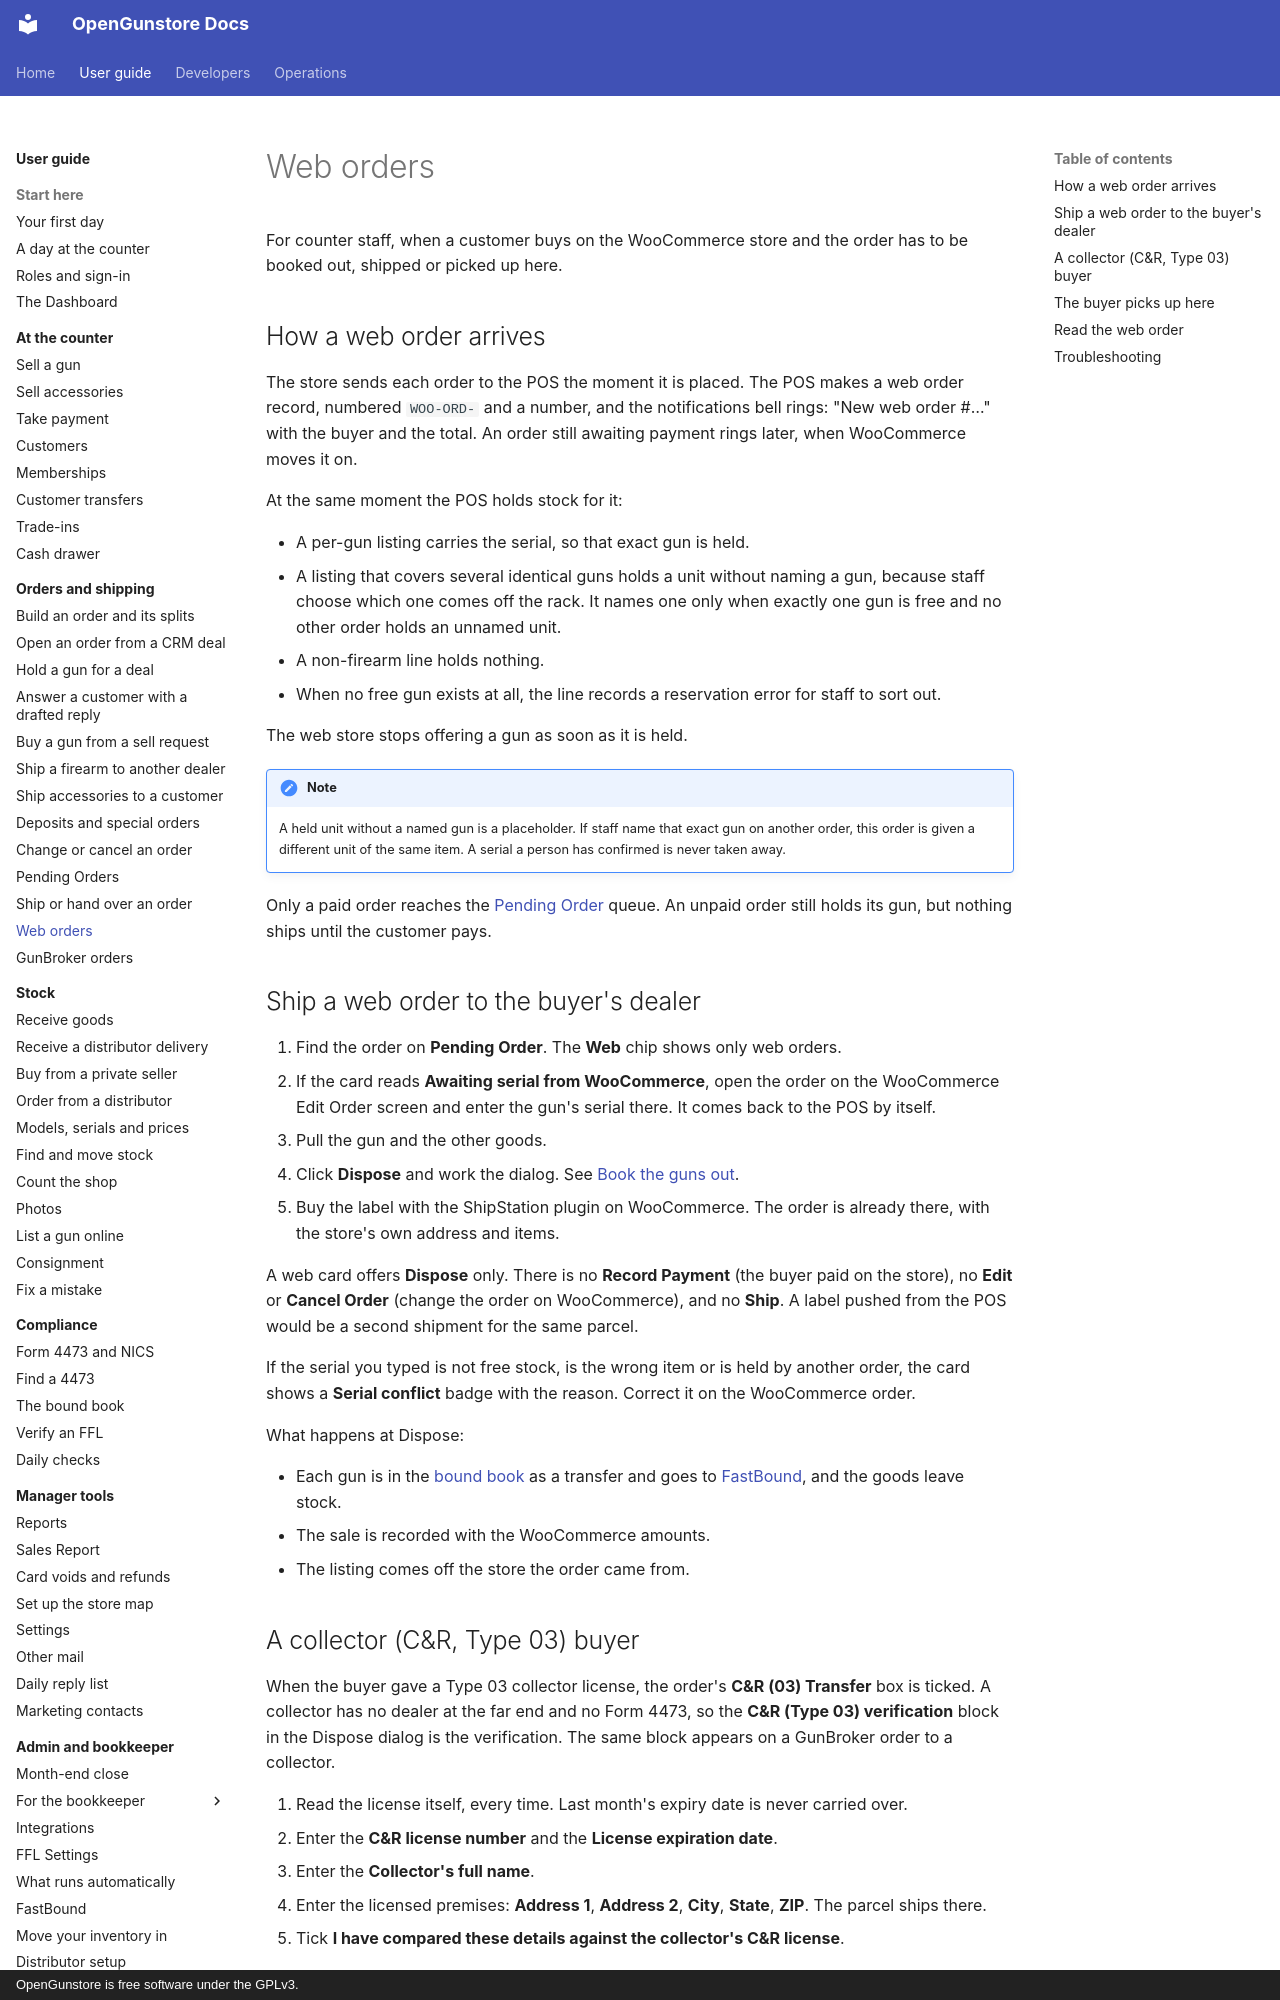

repository: Old-Steel-Arsenal/opengunstore · page: guide/orders/web-orders/index.html · generator: mkdocs · copyright: OpenGunstore is free software under the GPLv3.

# Web orders

For counter staff, when a customer buys on the WooCommerce store and the order has to be booked out, shipped or picked up here.

## How a web order arrives

The store sends each order to the POS the moment it is placed. The POS makes a web order record, numbered `WOO-ORD-` and a number, and the notifications bell rings: "New web order #…" with the buyer and the total. An order still awaiting payment rings later, when WooCommerce moves it on.

At the same moment the POS holds stock for it:

- A per-gun listing carries the serial, so that exact gun is held.
- A listing that covers several identical guns holds a unit without naming a gun, because staff choose which one comes off the rack. It names one only when exactly one gun is free and no other order holds an unnamed unit.
- A non-firearm line holds nothing.
- When no free gun exists at all, the line records a reservation error for staff to sort out.

The web store stops offering a gun as soon as it is held.

!!! note
    A held unit without a named gun is a placeholder. If staff name that exact gun on another order, this order is given a different unit of the same item. A serial a person has confirmed is never taken away.

Only a paid order reaches the [Pending Order](pending-orders.md) queue. An unpaid order still holds its gun, but nothing ships until the customer pays.

## Ship a web order to the buyer's dealer

1. Find the order on **Pending Order**. The **Web** chip shows only web orders.
2. If the card reads **Awaiting serial from WooCommerce**, open the order on the WooCommerce Edit Order screen and enter the gun's serial there. It comes back to the POS by itself.
3. Pull the gun and the other goods.
4. Click **Dispose** and work the dialog. See [Book the guns out](ship-or-hand-over.md#book-the-guns-out-dispose).
5. Buy the label with the ShipStation plugin on WooCommerce. The order is already there, with the store's own address and items.

A web card offers **Dispose** only. There is no **Record Payment** (the buyer paid on the store), no **Edit** or **Cancel Order** (change the order on WooCommerce), and no **Ship**. A label pushed from the POS would be a second shipment for the same parcel.

If the serial you typed is not free stock, is the wrong item or is held by another order, the card shows a **Serial conflict** badge with the reason. Correct it on the WooCommerce order.

What happens at Dispose:

- Each gun is in the [bound book](../compliance/bound-book.md) as a transfer and goes to [FastBound](../admin/fastbound.md), and the goods leave stock.
- The sale is recorded with the WooCommerce amounts.
- The listing comes off the store the order came from.
